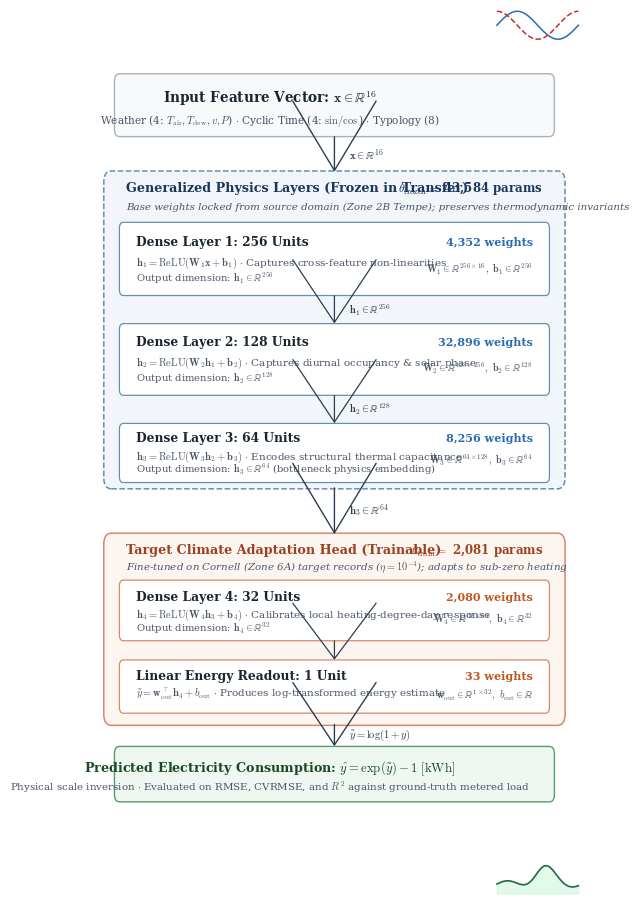
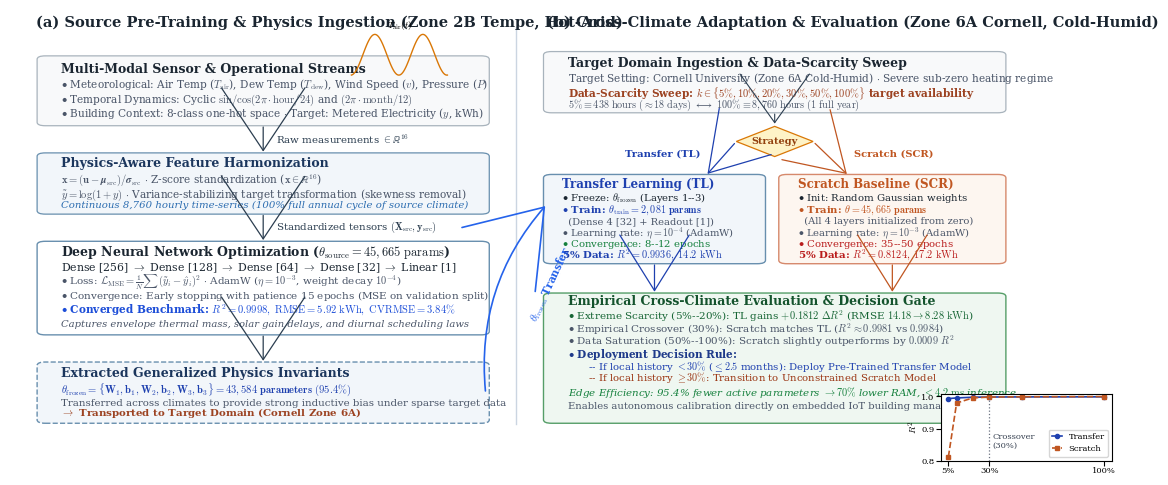

Write Python code to recreate these figures, in order.
"""
Publication-Grade Figures for NZEB Cross-Climate Research Paper
Exact IEEE / Interspeech publication aesthetic matching technical_report.pdf
"""

import matplotlib.pyplot as plt
import matplotlib.patches as patches
import numpy as np
import os

# Standard publication font settings
plt.rcParams['font.family'] = 'serif'
plt.rcParams['font.serif'] = ['DejaVu Serif', 'Times New Roman', 'Computer Modern Roman']
plt.rcParams['mathtext.fontset'] = 'cm'

def draw_ann_architecture(output_path):
    """
    Renders single-column ANN Architecture figure (Fig. 2 in paper).
    Aspect ratio suited for IEEE column width (approx 3.5 inches).
    """
    fig, ax = plt.subplots(figsize=(6.4, 9.6), dpi=300)
    ax.set_xlim(0, 100)
    ax.set_ylim(0, 100)
    ax.axis('off')

    # Palette - Academic Muted Pastels (matching technical_report.pdf)
    c_blue_bg = '#F2F6FA'
    c_blue_border = '#688FAE'
    c_peach_bg = '#FDF6F0'
    c_peach_border = '#D6896C'
    c_mint_bg = '#EFF7F1'
    c_mint_border = '#559E68'
    c_gray_bg = '#F8F9FA'
    c_gray_border = '#A8B3BC'
    c_box_bg = '#FFFFFF'
    c_text_dark = '#1A2530'
    c_text_muted = '#4A5568'
    c_arrow = '#2C3E50'

    # --- 1. INPUT BLOCK (y: 91.0 - 98.5) ---
    rect_input = patches.FancyBboxPatch(
        (6, 91.0), 88, 7.8,
        boxstyle="round,pad=0.35,rounding_size=1.0",
        linewidth=1.0, edgecolor=c_gray_border, facecolor=c_gray_bg
    )
    ax.add_patch(rect_input)
    ax.text(37, 95.8, r"Input Feature Vector: $\mathbf{x} \in \mathbb{R}^{16}$", 
            ha='center', va='center', fontsize=9.8, fontweight='bold', color=c_text_dark)
    ax.text(37, 92.8, r"Weather (4: $T_{\mathrm{air}}, T_{\mathrm{dew}}, v, P$) $\cdot$ Cyclic Time (4: $\sin/\cos$) $\cdot$ Typology (8)",
            ha='center', va='center', fontsize=7.6, color=c_text_muted)

    # Mini sparkline inside Input block (cyclic sine wave)
    sub_ax_in = fig.add_axes([0.76, 0.908, 0.14, 0.032])
    t = np.linspace(0, 2*np.pi, 60)
    sub_ax_in.plot(t, np.sin(t), color='#2B6CB0', lw=1.1)
    sub_ax_in.plot(t, np.cos(t), color='#C53030', lw=1.1, ls='--')
    sub_ax_in.axis('off')

    # Arrow: Input -> Frozen Block
    ax.annotate("", xy=(50, 85.5), xytext=(50, 91.0),
                arrowprops=dict(arrowstyle="->,head_width=3,head_length=5", lw=1.0, color=c_arrow))
    ax.text(53, 88.2, r"$\mathbf{x} \in \mathbb{R}^{16}$", fontsize=7.8, va='center', color=c_arrow)

    # --- 2. FROZEN CONTAINER (Layers 1-3, y: 43.5 - 85.5) ---
    rect_frozen = patches.FancyBboxPatch(
        (4, 43.5), 92, 42.0,
        boxstyle="round,pad=0.5,rounding_size=1.5",
        linewidth=1.1, edgecolor=c_blue_border, facecolor=c_blue_bg, linestyle='--'
    )
    ax.add_patch(rect_frozen)

    # Container Header
    ax.text(8, 83.2, "Generalized Physics Layers (Frozen in Transfer)", 
            fontsize=9.2, fontweight='bold', color='#1B365D')
    ax.text(92, 83.2, r"$\theta_{\mathrm{frozen}} =$ 43,584 params", 
            fontsize=8.5, fontweight='bold', ha='right', color='#1B365D')
    ax.text(8, 80.8, "Base weights locked from source domain (Zone 2B Tempe); preserves thermodynamic invariants",
            fontsize=7.4, style='italic', color=c_text_muted)

    # Layer 1 Card (y: 69.5 - 78.5)
    r_l1 = patches.FancyBboxPatch(
        (7, 69.5), 86, 9.2,
        boxstyle="round,pad=0.35,rounding_size=0.8",
        linewidth=0.9, edgecolor=c_blue_border, facecolor=c_box_bg
    )
    ax.add_patch(r_l1)
    ax.text(10, 75.8, "Dense Layer 1: 256 Units", fontsize=8.8, fontweight='bold', color=c_text_dark)
    ax.text(10, 73.2, r"$\mathbf{h}_1 = \mathrm{ReLU}(\mathbf{W}_1 \mathbf{x} + \mathbf{b}_1)$ $\cdot$ Captures cross-feature non-linearities", 
            fontsize=7.5, color=c_text_muted)
    ax.text(10, 71.0, r"Output dimension: $\mathbf{h}_1 \in \mathbb{R}^{256}$", fontsize=7.2, color='#4A5568')
    ax.text(90, 75.8, "4,352 weights", ha='right', fontsize=8.0, fontweight='bold', color='#2B6CB0')
    ax.text(90, 72.4, r"$\mathbf{W}_1 \in \mathbb{R}^{256 \times 16},\ \mathbf{b}_1 \in \mathbb{R}^{256}$", ha='right', fontsize=7.2, color=c_text_muted)

    # Arrow L1 -> L2
    ax.annotate("", xy=(50, 65.0), xytext=(50, 69.5),
                arrowprops=dict(arrowstyle="->,head_width=3,head_length=4.5", lw=0.9, color=c_arrow))
    ax.text(53, 67.2, r"$\mathbf{h}_1 \in \mathbb{R}^{256}$", fontsize=7.4, va='center', color=c_arrow)

    # Layer 2 Card (y: 56.0 - 65.0)
    r_l2 = patches.FancyBboxPatch(
        (7, 56.0), 86, 9.0,
        boxstyle="round,pad=0.35,rounding_size=0.8",
        linewidth=0.9, edgecolor=c_blue_border, facecolor=c_box_bg
    )
    ax.add_patch(r_l2)
    ax.text(10, 62.3, "Dense Layer 2: 128 Units", fontsize=8.8, fontweight='bold', color=c_text_dark)
    ax.text(10, 59.7, r"$\mathbf{h}_2 = \mathrm{ReLU}(\mathbf{W}_2 \mathbf{h}_1 + \mathbf{b}_2)$ $\cdot$ Captures diurnal occupancy & solar phase", 
            fontsize=7.5, color=c_text_muted)
    ax.text(10, 57.5, r"Output dimension: $\mathbf{h}_2 \in \mathbb{R}^{128}$", fontsize=7.2, color='#4A5568')
    ax.text(90, 62.3, "32,896 weights", ha='right', fontsize=8.0, fontweight='bold', color='#2B6CB0')
    ax.text(90, 59.0, r"$\mathbf{W}_2 \in \mathbb{R}^{128 \times 256},\ \mathbf{b}_2 \in \mathbb{R}^{128}$", ha='right', fontsize=7.2, color=c_text_muted)

    # Arrow L2 -> L3
    ax.annotate("", xy=(50, 51.5), xytext=(50, 56.0),
                arrowprops=dict(arrowstyle="->,head_width=3,head_length=4.5", lw=0.9, color=c_arrow))
    ax.text(53, 53.7, r"$\mathbf{h}_2 \in \mathbb{R}^{128}$", fontsize=7.4, va='center', color=c_arrow)

    # Layer 3 Card (y: 44.2 - 51.5)
    r_l3 = patches.FancyBboxPatch(
        (7, 44.2), 86, 7.3,
        boxstyle="round,pad=0.35,rounding_size=0.8",
        linewidth=0.9, edgecolor=c_blue_border, facecolor=c_box_bg
    )
    ax.add_patch(r_l3)
    ax.text(10, 49.3, "Dense Layer 3: 64 Units", fontsize=8.8, fontweight='bold', color=c_text_dark)
    ax.text(10, 47.0, r"$\mathbf{h}_3 = \mathrm{ReLU}(\mathbf{W}_3 \mathbf{h}_2 + \mathbf{b}_3)$ $\cdot$ Encodes structural thermal capacitance", 
            fontsize=7.5, color=c_text_muted)
    ax.text(10, 45.2, r"Output dimension: $\mathbf{h}_3 \in \mathbb{R}^{64}$ (bottleneck physics embedding)", fontsize=7.2, color='#4A5568')
    ax.text(90, 49.3, "8,256 weights", ha='right', fontsize=8.0, fontweight='bold', color='#2B6CB0')
    ax.text(90, 46.5, r"$\mathbf{W}_3 \in \mathbb{R}^{64 \times 128},\ \mathbf{b}_3 \in \mathbb{R}^{64}$", ha='right', fontsize=7.2, color=c_text_muted)

    # Arrow Frozen -> Trainable Block
    ax.annotate("", xy=(50, 36.5), xytext=(50, 43.5),
                arrowprops=dict(arrowstyle="->,head_width=3,head_length=5", lw=1.0, color=c_arrow))
    ax.text(53, 40.0, r"$\mathbf{h}_3 \in \mathbb{R}^{64}$", fontsize=7.8, va='center', color=c_arrow)

    # --- 3. TRAINABLE ADAPTATION CONTAINER (Layer 4 + Output, y: 11.5 - 36.5) ---
    rect_train = patches.FancyBboxPatch(
        (4, 11.5), 92, 25.0,
        boxstyle="round,pad=0.5,rounding_size=1.5",
        linewidth=1.1, edgecolor=c_peach_border, facecolor=c_peach_bg
    )
    ax.add_patch(rect_train)

    # Container Header
    ax.text(8, 34.2, "Target Climate Adaptation Head (Trainable)", 
            fontsize=9.2, fontweight='bold', color='#9C4221')
    ax.text(92, 34.2, r"$\theta_{\mathrm{train}} =$ 2,081 params", 
            fontsize=8.5, fontweight='bold', ha='right', color='#9C4221')
    ax.text(8, 32.0, r"Fine-tuned on Cornell (Zone 6A) target records ($\eta = 10^{-4}$); adapts to sub-zero heating",
            fontsize=7.4, style='italic', color=c_text_muted)

    # Layer 4 Card (y: 22.8 - 30.3)
    r_l4 = patches.FancyBboxPatch(
        (7, 22.8), 86, 7.5,
        boxstyle="round,pad=0.35,rounding_size=0.8",
        linewidth=0.9, edgecolor=c_peach_border, facecolor=c_box_bg
    )
    ax.add_patch(r_l4)
    ax.text(10, 27.8, "Dense Layer 4: 32 Units", fontsize=8.8, fontweight='bold', color=c_text_dark)
    ax.text(10, 25.5, r"$\mathbf{h}_4 = \mathrm{ReLU}(\mathbf{W}_4 \mathbf{h}_3 + \mathbf{b}_4)$ $\cdot$ Calibrates local heating-degree-day response", 
            fontsize=7.5, color=c_text_muted)
    ax.text(10, 23.6, r"Output dimension: $\mathbf{h}_4 \in \mathbb{R}^{32}$", fontsize=7.2, color='#4A5568')
    ax.text(90, 27.8, "2,080 weights", ha='right', fontsize=8.0, fontweight='bold', color='#C05621')
    ax.text(90, 25.0, r"$\mathbf{W}_4 \in \mathbb{R}^{32 \times 64},\ \mathbf{b}_4 \in \mathbb{R}^{32}$", ha='right', fontsize=7.2, color=c_text_muted)

    # Arrow L4 -> Linear Readout
    ax.annotate("", xy=(50, 19.5), xytext=(50, 22.8),
                arrowprops=dict(arrowstyle="->,head_width=3,head_length=4.0", lw=0.9, color=c_arrow))

    # Readout Layer Card (y: 13.0 - 19.5)
    r_out = patches.FancyBboxPatch(
        (7, 13.0), 86, 6.5,
        boxstyle="round,pad=0.35,rounding_size=0.8",
        linewidth=0.9, edgecolor=c_peach_border, facecolor=c_box_bg
    )
    ax.add_patch(r_out)
    ax.text(10, 17.2, "Linear Energy Readout: 1 Unit", fontsize=8.8, fontweight='bold', color=c_text_dark)
    ax.text(10, 14.8, r"$\tilde{y} = \mathbf{w}_{\mathrm{out}}^\top \mathbf{h}_4 + b_{\mathrm{out}}$ $\cdot$ Produces log-transformed energy estimate", 
            fontsize=7.5, color=c_text_muted)
    ax.text(90, 17.2, "33 weights", ha='right', fontsize=8.0, fontweight='bold', color='#C05621')
    ax.text(90, 14.8, r"$\mathbf{w}_{\mathrm{out}} \in \mathbb{R}^{1 \times 32},\ b_{\mathrm{out}} \in \mathbb{R}$", ha='right', fontsize=7.2, color=c_text_muted)

    # Arrow Readout -> Inversion Block
    ax.annotate("", xy=(50, 7.8), xytext=(50, 11.5),
                arrowprops=dict(arrowstyle="->,head_width=3,head_length=4.5", lw=1.0, color=c_arrow))
    ax.text(53, 9.6, r"$\tilde{y} = \log(1+y)$", fontsize=7.6, va='center', color=c_arrow)

    # --- 4. PREDICTION / INVERSION BLOCK (y: 1.0 - 7.8) ---
    rect_pred = patches.FancyBboxPatch(
        (6, 1.0), 88, 6.8,
        boxstyle="round,pad=0.35,rounding_size=1.0",
        linewidth=1.0, edgecolor=c_mint_border, facecolor=c_mint_bg
    )
    ax.add_patch(rect_pred)
    ax.text(37, 5.2, r"Predicted Electricity Consumption: $\hat{y} = \exp(\tilde{y}) - 1\ [\mathrm{kWh}]$", 
            ha='center', va='center', fontsize=9.2, fontweight='bold', color='#1C4A27')
    ax.text(37, 2.6, r"Physical scale inversion $\cdot$ Evaluated on RMSE, CVRMSE, and $R^2$ against ground-truth metered load",
            ha='center', va='center', fontsize=7.4, color=c_text_muted)

    # Mini sparkline inside Prediction block (hourly energy load profile)
    sub_ax_out = fig.add_axes([0.76, 0.018, 0.14, 0.032])
    hours = np.linspace(0, 24, 48)
    profile = 15 + 25 * np.exp(-((hours - 14)/4)**2) + 5 * np.sin(hours/2)
    sub_ax_out.plot(hours, profile, color='#276749', lw=1.2)
    sub_ax_out.fill_between(hours, profile, color='#C6F6D5', alpha=0.5)
    sub_ax_out.axis('off')

    plt.savefig(output_path, dpi=300, bbox_inches='tight')
    plt.close()
    print(f"Saved: {output_path}")


def draw_system_pipeline(output_path):
    """
    Renders wide full-page System Pipeline figure (Fig. 1 in paper).
    Split into (a) Source Domain Pre-Training and (b) Cross-Climate Adaptation,
    separated by a vertical divider line matching technical_report.pdf.
    """
    fig, ax = plt.subplots(figsize=(13.2, 5.6), dpi=300)
    ax.set_xlim(0, 100)
    ax.set_ylim(0, 100)
    ax.axis('off')

    # Palette
    c_blue_bg = '#F2F6FA'
    c_blue_border = '#688FAE'
    c_peach_bg = '#FDF6F0'
    c_peach_border = '#D6896C'
    c_mint_bg = '#EFF7F1'
    c_mint_border = '#559E68'
    c_gray_bg = '#F8F9FA'
    c_gray_border = '#A8B3BC'
    c_box_bg = '#FFFFFF'
    c_text_dark = '#1A2530'
    c_text_muted = '#4A5568'
    c_arrow = '#2C3E50'

    # Divider Line between (a) and (b)
    ax.plot([49.5, 49.5], [4, 96], color='#CBD5E1', lw=1.0, ls='-')

    # =========================================================================
    # (a) SOURCE DOMAIN PRE-TRAINING (x: 2 to 47.5)
    # =========================================================================
    ax.text(2.5, 96.0, "(a) Source Pre-Training & Physics Ingestion (Zone 2B Tempe, Hot-Arid)", 
            fontsize=10.5, fontweight='bold', color=c_text_dark)

    # Box 1: Multi-Modal Data Ingestion (x: 3 to 46.5, y: 73.5 to 89)
    b1 = patches.FancyBboxPatch(
        (3, 73.5), 43.5, 15.5,
        boxstyle="round,pad=0.35,rounding_size=0.8",
        linewidth=0.9, edgecolor=c_gray_border, facecolor=c_gray_bg
    )
    ax.add_patch(b1)
    ax.text(5, 85.5, "Multi-Modal Sensor & Operational Streams", fontsize=9.0, fontweight='bold', color=c_text_dark)
    ax.text(5, 81.8, r"$\bullet$ Meteorological: Air Temp ($T_{\mathrm{air}}$), Dew Temp ($T_{\mathrm{dew}}$), Wind Speed ($v$), Pressure ($P$)", fontsize=7.6, color=c_text_muted)
    ax.text(5, 78.5, r"$\bullet$ Temporal Dynamics: Cyclic $\sin / \cos(2\pi \cdot \mathrm{hour}/24)$ and $(2\pi \cdot \mathrm{month}/12)$", fontsize=7.6, color=c_text_muted)
    ax.text(5, 75.2, r"$\bullet$ Building Context: 8-class one-hot space $\cdot$ Target: Metered Electricity ($y$, kWh)", fontsize=7.6, color=c_text_muted)

    # Sparkline in Box 1
    sub_a1 = fig.add_axes([0.38, 0.76, 0.08, 0.08])
    t_steps = np.linspace(0, 48, 100)
    temp_curve = 25 + 12 * np.sin(2 * np.pi * t_steps / 24 - 1.5)
    sub_a1.plot(t_steps, temp_curve, color='#D97706', lw=1.0)
    sub_a1.set_title(r"$T_{\mathrm{air}}(t)$", fontsize=6.8, pad=1)
    sub_a1.axis('off')

    # Arrow Box 1 -> Box 2
    ax.annotate("", xy=(24.75, 66.5), xytext=(24.75, 73.5),
                arrowprops=dict(arrowstyle="->,head_width=3,head_length=4.5", lw=0.9, color=c_arrow))
    ax.text(26.0, 70.0, r"Raw measurements $\in \mathbb{R}^{16}$", fontsize=7.4, va='center', color=c_arrow)

    # Box 2: Preprocessing & Harmonization (x: 3 to 46.5, y: 53.0 to 66.5)
    b2 = patches.FancyBboxPatch(
        (3, 53.0), 43.5, 13.5,
        boxstyle="round,pad=0.35,rounding_size=0.8",
        linewidth=0.9, edgecolor=c_blue_border, facecolor=c_blue_bg
    )
    ax.add_patch(b2)
    ax.text(5, 63.5, "Physics-Aware Feature Harmonization", fontsize=9.0, fontweight='bold', color='#1B365D')
    ax.text(5, 59.8, r"$\mathbf{x} = (\mathbf{u} - \boldsymbol{\mu}_{\mathrm{src}}) / \boldsymbol{\sigma}_{\mathrm{src}}$ $\cdot$ Z-score standardization ($\mathbf{x} \in \mathbb{R}^{16}$)", fontsize=7.6, color=c_text_muted)
    ax.text(5, 56.5, r"$\tilde{y} = \log(1 + y)$ $\cdot$ Variance-stabilizing target transformation (skewness removal)", fontsize=7.6, color=c_text_muted)
    ax.text(5, 54.0, "Continuous 8,760 hourly time-series (100% full annual cycle of source climate)", fontsize=7.3, style='italic', color='#2B6CB0')

    # Arrow Box 2 -> Box 3
    ax.annotate("", xy=(24.75, 46.0), xytext=(24.75, 53.0),
                arrowprops=dict(arrowstyle="->,head_width=3,head_length=4.5", lw=0.9, color=c_arrow))
    ax.text(26.0, 49.5, r"Standardized tensors $(\mathbf{X}_{\mathrm{src}}, \mathbf{y}_{\mathrm{src}})$", fontsize=7.4, va='center', color=c_arrow)

    # Box 3: Source Deep Learning Optimization (x: 3 to 46.5, y: 25.0 to 46.0)
    b3 = patches.FancyBboxPatch(
        (3, 25.0), 43.5, 21.0,
        boxstyle="round,pad=0.35,rounding_size=0.8",
        linewidth=1.0, edgecolor=c_blue_border, facecolor=c_box_bg
    )
    ax.add_patch(b3)
    ax.text(5, 43.0, r"Deep Neural Network Optimization ($\theta_{\mathrm{source}} = 45,665\ \mathrm{params}$)", fontsize=9.0, fontweight='bold', color=c_text_dark)
    ax.text(5, 39.5, r"Dense [256] $\to$ Dense [128] $\to$ Dense [64] $\to$ Dense [32] $\to$ Linear [1]", fontsize=7.8, color=c_text_dark)
    ax.text(5, 36.2, r"$\bullet$ Loss: $\mathcal{L}_{\mathrm{MSE}} = \frac{1}{N}\sum (\tilde{y}_i - \hat{y}_i)^2$ $\cdot$ AdamW ($\eta = 10^{-3}$, weight decay $10^{-4}$)", fontsize=7.5, color=c_text_muted)
    ax.text(5, 33.0, r"$\bullet$ Convergence: Early stopping with patience 15 epochs (MSE on validation split)", fontsize=7.5, color=c_text_muted)
    ax.text(5, 29.5, r"$\bullet$ Converged Benchmark: $R^2 = 0.9998,\ \mathrm{RMSE} = 5.92\ \mathrm{kWh},\ \mathrm{CVRMSE} = 3.84\%$", fontsize=7.6, fontweight='bold', color='#1D4ED8')
    ax.text(5, 26.5, "Captures envelope thermal mass, solar gain delays, and diurnal scheduling laws", fontsize=7.2, style='italic', color='#4A5568')

    # Arrow Box 3 -> Box 4
    ax.annotate("", xy=(24.75, 18.0), xytext=(24.75, 25.0),
                arrowprops=dict(arrowstyle="->,head_width=3,head_length=4.5", lw=0.9, color=c_arrow))

    # Box 4: Extracted Invariants (x: 3 to 46.5, y: 4.5 to 18.0)
    b4 = patches.FancyBboxPatch(
        (3, 4.5), 43.5, 13.5,
        boxstyle="round,pad=0.35,rounding_size=0.8",
        linewidth=1.0, edgecolor=c_blue_border, facecolor=c_blue_bg, linestyle='--'
    )
    ax.add_patch(b4)
    ax.text(5, 14.8, "Extracted Generalized Physics Invariants", fontsize=9.0, fontweight='bold', color='#1B365D')
    ax.text(5, 11.2, r"$\theta_{\mathrm{frozen}} = \{\mathbf{W}_1, \mathbf{b}_1, \mathbf{W}_2, \mathbf{b}_2, \mathbf{W}_3, \mathbf{b}_3\} = \mathbf{43,584\ parameters\ (95.4\%)}$", fontsize=7.6, fontweight='bold', color='#1E40AF')
    ax.text(5, 8.2, "Transferred across climates to provide strong inductive bias under sparse target data", fontsize=7.4, color=c_text_muted)
    ax.text(5, 5.8, r"$\to$ Transported to Target Domain (Cornell Zone 6A)", fontsize=7.4, fontweight='bold', color='#9C4221')

    # Connecting Arrow from (a) Box 4 to (b) Transfer Path
    ax.annotate("", xy=(52.5, 55.0), xytext=(46.5, 11.0),
                arrowprops=dict(arrowstyle="->,head_width=3.5,head_length=5", lw=1.2, color='#2563EB',
                                connectionstyle="arc3,rad=-0.22"))
    ax.text(50.5, 28.0, r"$\theta_{\mathrm{frozen}}$ Transfer", fontsize=7.6, fontweight='bold', color='#2563EB', rotation=65)

    # =========================================================================
    # (b) TARGET ADAPTATION & BENCHMARKING (x: 52 to 97.5)
    # =========================================================================
    ax.text(52.5, 96.0, "(b) Cross-Climate Adaptation & Evaluation (Zone 6A Cornell, Cold-Humid)", 
            fontsize=10.5, fontweight='bold', color=c_text_dark)

    # Box Target Ingestion & Data Scarcity Subsampling (x: 52.5 to 97, y: 76.5 to 90)
    bt_in = patches.FancyBboxPatch(
        (52.5, 76.5), 44.5, 13.5,
        boxstyle="round,pad=0.35,rounding_size=0.8",
        linewidth=0.9, edgecolor=c_gray_border, facecolor=c_gray_bg
    )
    ax.add_patch(bt_in)
    ax.text(54.5, 86.8, "Target Domain Ingestion & Data-Scarcity Sweep", fontsize=9.0, fontweight='bold', color=c_text_dark)
    ax.text(54.5, 83.2, r"Target Setting: Cornell University (Zone 6A Cold-Humid) $\cdot$ Severe sub-zero heating regime", fontsize=7.6, color=c_text_muted)
    ax.text(54.5, 79.8, r"Data-Scarcity Sweep: $k \in \{5\%, 10\%, 20\%, 30\%, 50\%, 100\%\}$ target availability", fontsize=7.6, fontweight='bold', color='#9C4221')
    ax.text(54.5, 77.2, r"$5\% \equiv 438\ \mathrm{hours}\ (\approx 18\ \mathrm{days})$ $\longleftrightarrow$ $100\% \equiv 8,760\ \mathrm{hours}\ (1\ \mathrm{full\ year})$", fontsize=7.3, style='italic', color='#4A5568')

    # Diamond Split Decision Node (x: 74.75, y: 69.5)
    d_poly = patches.Polygon([[74.75, 73.0], [78.5, 69.5], [74.75, 66.0], [71.0, 69.5]], 
                             facecolor='#FEF3C7', edgecolor='#D97706', lw=0.9)
    ax.add_patch(d_poly)
    ax.text(74.75, 69.5, "Strategy", ha='center', va='center', fontsize=7.0, fontweight='bold', color='#92400E')

    # Arrow from Target Ingestion down to Diamond
    ax.annotate("", xy=(74.75, 73.0), xytext=(74.75, 76.5),
                arrowprops=dict(arrowstyle="->,head_width=2.5,head_length=3.5", lw=0.8, color=c_arrow))

    # Split Arrows from Diamond to Path 1 (Transfer) and Path 2 (Scratch)
    ax.annotate("", xy=(68.0, 61.5), xytext=(71.0, 69.5),
                arrowprops=dict(arrowstyle="->,head_width=2.5,head_length=4", lw=0.9, color='#1E40AF'))
    ax.text(67.5, 66.0, "Transfer (TL)", fontsize=7.2, fontweight='bold', color='#1E40AF', ha='right')

    ax.annotate("", xy=(82.0, 61.5), xytext=(78.5, 69.5),
                arrowprops=dict(arrowstyle="->,head_width=2.5,head_length=4", lw=0.9, color='#C05621'))
    ax.text(82.5, 66.0, "Scratch (SCR)", fontsize=7.2, fontweight='bold', color='#C05621', ha='left')

    # Path 1: Transfer Learning Box (x: 52.5 to 73.5, y: 41.5 to 61.5)
    b_tl = patches.FancyBboxPatch(
        (52.5, 41.5), 21.0, 20.0,
        boxstyle="round,pad=0.35,rounding_size=0.8",
        linewidth=1.0, edgecolor=c_blue_border, facecolor=c_blue_bg
    )
    ax.add_patch(b_tl)
    ax.text(54.0, 58.8, "Transfer Learning (TL)", fontsize=8.6, fontweight='bold', color='#1E40AF')
    ax.text(54.0, 55.6, r"$\bullet$ Freeze: $\theta_{\mathrm{frozen}}$ (Layers 1--3)", fontsize=7.3, color=c_text_dark)
    ax.text(54.0, 53.0, r"$\bullet$ Train: $\theta_{\mathrm{train}} = \mathbf{2,081\ params}$", fontsize=7.3, fontweight='bold', color='#1E40AF')
    ax.text(54.0, 50.4, "  (Dense 4 [32] + Readout [1])", fontsize=7.1, color=c_text_muted)
    ax.text(54.0, 47.6, r"$\bullet$ Learning rate: $\eta = 10^{-4}$ (AdamW)", fontsize=7.2, color=c_text_muted)
    ax.text(54.0, 45.0, r"$\bullet$ Convergence: 8--12 epochs", fontsize=7.3, color='#15803D')
    ax.text(54.0, 42.6, r"5% Data: $R^2 = 0.9936,\ 14.2\ \mathrm{kWh}$", fontsize=7.4, fontweight='bold', color='#1E40AF')

    # Path 2: Scratch Baseline Box (x: 75.5 to 97.0, y: 41.5 to 61.5)
    b_scr = patches.FancyBboxPatch(
        (75.5, 41.5), 21.5, 20.0,
        boxstyle="round,pad=0.35,rounding_size=0.8",
        linewidth=1.0, edgecolor=c_peach_border, facecolor=c_peach_bg
    )
    ax.add_patch(b_scr)
    ax.text(77.0, 58.8, "Scratch Baseline (SCR)", fontsize=8.6, fontweight='bold', color='#C05621')
    ax.text(77.0, 55.6, r"$\bullet$ Init: Random Gaussian weights", fontsize=7.3, color=c_text_dark)
    ax.text(77.0, 53.0, r"$\bullet$ Train: $\theta = \mathbf{45,665\ params}$", fontsize=7.3, fontweight='bold', color='#C05621')
    ax.text(77.0, 50.4, "  (All 4 layers initialized from zero)", fontsize=7.1, color=c_text_muted)
    ax.text(77.0, 47.6, r"$\bullet$ Learning rate: $\eta = 10^{-3}$ (AdamW)", fontsize=7.2, color=c_text_muted)
    ax.text(77.0, 45.0, r"$\bullet$ Convergence: 35--50 epochs", fontsize=7.3, color='#B91C1C')
    ax.text(77.0, 42.6, r"5% Data: $R^2 = 0.8124,\ 17.2\ \mathrm{kWh}$", fontsize=7.4, fontweight='bold', color='#B91C1C')

    # Arrows from TL and SCR down into Evaluation & Decision Block
    ax.annotate("", xy=(63.0, 34.0), xytext=(63.0, 41.5),
                arrowprops=dict(arrowstyle="->,head_width=2.5,head_length=4", lw=0.9, color='#1E40AF'))
    ax.annotate("", xy=(86.25, 34.0), xytext=(86.25, 41.5),
                arrowprops=dict(arrowstyle="->,head_width=2.5,head_length=4", lw=0.9, color='#C05621'))

    # Box Comparative Benchmarking & Empirical Decision Gate (x: 52.5 to 97, y: 4.5 to 34.0)
    b_eval = patches.FancyBboxPatch(
        (52.5, 4.5), 44.5, 29.5,
        boxstyle="round,pad=0.35,rounding_size=0.8",
        linewidth=1.0, edgecolor=c_mint_border, facecolor=c_mint_bg
    )
    ax.add_patch(b_eval)
    ax.text(54.5, 31.5, "Empirical Cross-Climate Evaluation & Decision Gate", fontsize=9.0, fontweight='bold', color='#14532D')
    ax.text(54.5, 28.2, r"$\bullet$ Extreme Scarcity (5%--20%): TL gains $+0.1812\ \Delta R^2$ (RMSE $14.18 \to 8.28\ \mathrm{kWh}$)", fontsize=7.5, color='#166534')
    ax.text(54.5, 25.2, r"$\bullet$ Empirical Crossover (30%): Scratch matches TL ($R^2 \approx 0.9981$ vs $0.9984$)", fontsize=7.5, color=c_text_muted)
    ax.text(54.5, 22.2, r"$\bullet$ Data Saturation (50%--100%): Scratch slightly outperforms by $0.0009\ R^2$", fontsize=7.5, color=c_text_muted)
    ax.text(54.5, 19.2, r"$\bullet$ Deployment Decision Rule:", fontsize=7.6, fontweight='bold', color='#1E3A8A')
    ax.text(56.5, 16.5, r"-- If local history $< 30\%$ ($\leq 2.5$ months): Deploy Pre-Trained Transfer Model", fontsize=7.3, color='#1E40AF')
    ax.text(56.5, 14.0, r"-- If local history $\geq 30\%$: Transition to Unconstrained Scratch Model", fontsize=7.3, color='#9A3412')
    ax.text(54.5, 10.5, r"Edge Efficiency: 95.4% fewer active parameters $\rightarrow 70\%$ lower RAM, $<4.2\ \mathrm{ms}$ inference", fontsize=7.4, style='italic', color='#15803D')
    ax.text(54.5, 7.5, "Enables autonomous calibration directly on embedded IoT building management gateways", fontsize=7.2, color=c_text_muted)

    # Inset Mini-Plot inside Evaluation block: Transfer vs Scratch Crossover curve!
    sub_eval = fig.add_axes([0.83, 0.075, 0.13, 0.12])
    data_pct = np.array([5, 10, 20, 30, 50, 100])
    r2_scratch = np.array([0.8124, 0.9798, 0.9958, 0.9981, 0.9992, 0.9998])
    r2_transfer = np.array([0.9936, 0.9955, 0.9978, 0.9984, 0.9987, 0.9989])
    sub_eval.plot(data_pct, r2_transfer, marker='o', ms=3, color='#1E40AF', lw=1.2, label='Transfer')
    sub_eval.plot(data_pct, r2_scratch, marker='s', ms=3, color='#C05621', lw=1.2, ls='--', label='Scratch')
    sub_eval.axvline(30, color='#6B7280', ls=':', lw=0.9)
    sub_eval.text(32, 0.84, 'Crossover\n(30%)', fontsize=6.0, color='#374151')
    sub_eval.set_xticks([5, 30, 100])
    sub_eval.set_xticklabels(['5%', '30%', '100%'], fontsize=6.2)
    sub_eval.set_yticks([0.8, 0.9, 1.0])
    sub_eval.set_yticklabels(['0.8', '0.9', '1.0'], fontsize=6.2)
    sub_eval.set_ylabel(r"$R^2$", fontsize=6.8, labelpad=1)
    sub_eval.legend(fontsize=6.0, loc='lower right', framealpha=0.8, handlelength=1.2)
    sub_eval.tick_params(axis='both', which='both', labelsize=6.0, pad=1)

    plt.savefig(output_path, dpi=300, bbox_inches='tight')
    plt.close()
    print(f"Saved: {output_path}")

if __name__ == '__main__':
    os.makedirs('research paper/figures', exist_ok=True)
    draw_ann_architecture('research paper/figures/ANN_Architecture.png')
    draw_system_pipeline('research paper/figures/System_Pipeline.png')
